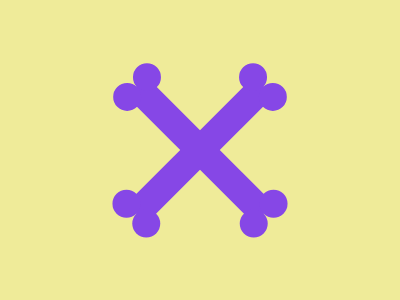

Write a web page that renders exactly this picture using CSS.

<!DOCTYPE html>
<html lang="en">
  <head>
    <meta charset="UTF-8" />
    <meta name="viewport" content="width=device-width, initial-scale=1.0" />
    <title>Dog bone</title>
    <style>
      * {
        margin: 0;
        padding: 0;
        box-sizing: border-box;
        --purple: #8647e6;
        --yellow: #efeb99;
      }

      main {
        display: grid;
        place-items: center;
        background: var(--yellow);
        width: 400px;
        height: 300px;
      }

      .first,
      .second {
        background-color: var(--purple);
        width: 28px;
        height: 180px;
      }

      .first {
        position: relative;
        transform: rotate(45deg);
      }

      .first::before,
      .first::after,
      .btm1::before,
      .btm1::after,
      .second::before,
      .second::after,
      .btm2::before,
      .btm2::after {
        content: "";
        width: 28px;
        aspect-ratio: 1;
        position: absolute;
        border-radius: 50%;
        background-color: var(--purple);
      }

      .first::before,
      .first::after,
      .second::before,
      .second::after {
        top: -13px;
      }

      .first::before,
      .btm1::before,
      .second::before,
      .btm2::before {
        left: -14px;
      }

      .first::after,
      .btm1::after,
      .second::after,
      .btm2::after {
        right: -14px;
      }

      .btm1::before,
      .btm1::after,
      .btm2::before,
      .btm2::after {
        bottom: -14px;
      }

      .second {
        position: absolute;
        transform: rotate(-45deg);
      }
    </style>
  </head>
  <body>
    <main>
      <div class="first">
        <span class="btm1"></span>
      </div>
      <div class="second">
        <span class="btm2"></span>
      </div>
    </main>
  </body>
</html>
